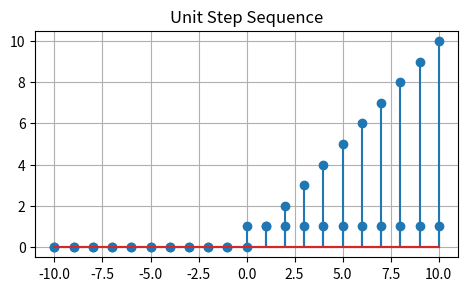

Generate this figure with matplotlib:
import numpy as np
import matplotlib.pyplot as plt

n = np.arange(-10, 11, 1)

plt.figure(figsize=(12,10))

unit_step = np.where(n >= 0 , 1 , 0)
ramp = np.where(n >= 0, n, 0)                  # r[n] = n*u[n]
exponential = np.where(n >= 0, 0.8**n, 0)      # a^n*u[n], here a=0.8
sine = np.sin(0.2 * np.pi * n)                 # sin(0.2πn)
cosine = np.cos(0.2 * np.pi * n)

plt.subplot(3, 2, 1)
plt.stem(n,unit_step)
plt.title("Unit Step Sequence")
plt.grid(True)
plt.show()

plt.subplot(3, 2, 1)
plt.stem(n,ramp)
plt.title("Unit Step Sequence")
plt.grid(True)
plt.show()